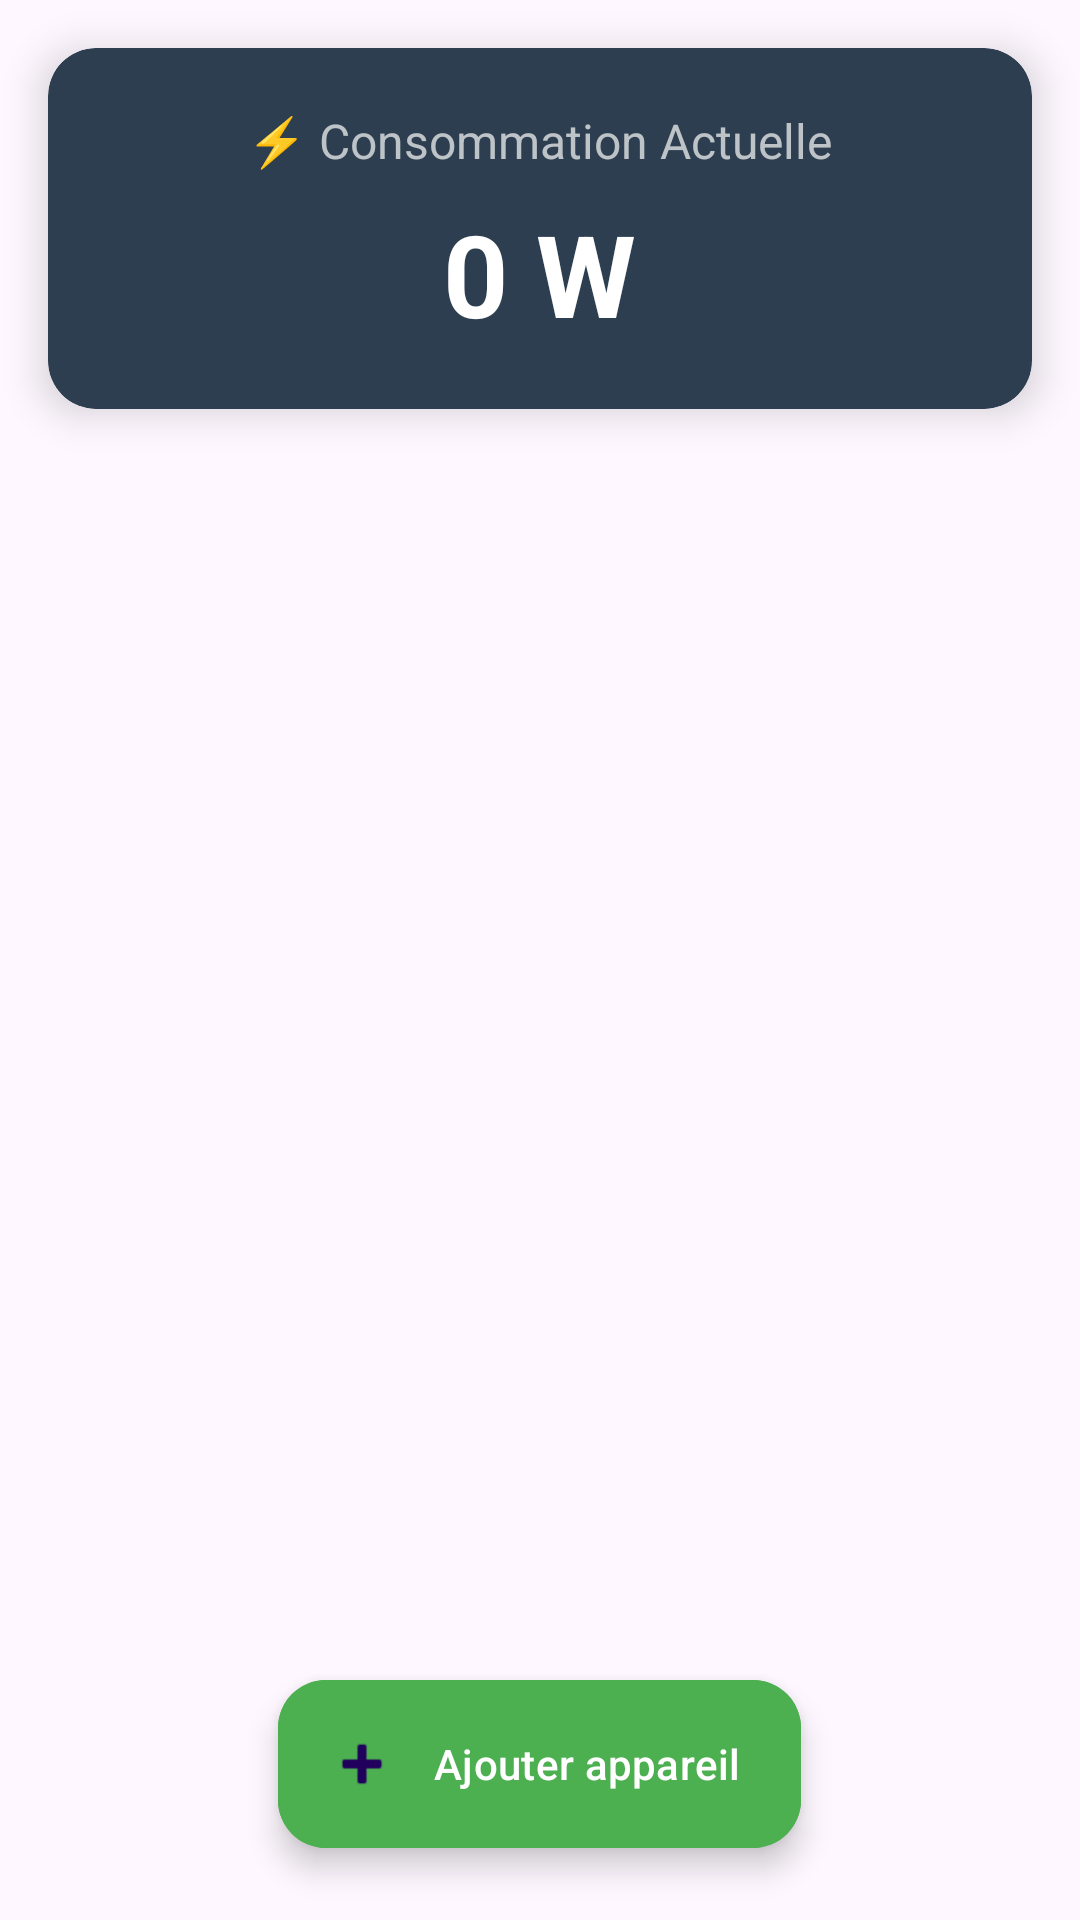

Here is an Android app screen rendered from its layout file. Give the layout XML and the strings, colors and styles it references.
<!-- AndroidManifest.xml: application theme Theme.TP1PowerHome -->
<!-- res/layout/fragment_myhabitat.xml -->
<?xml version="1.0" encoding="utf-8"?>
<RelativeLayout xmlns:android="http://schemas.android.com/apk/res/android"
    xmlns:app="http://schemas.android.com/apk/res-auto"
    android:layout_width="match_parent"
    android:layout_height="match_parent">

    <androidx.cardview.widget.CardView
        android:id="@+id/card_dashboard"
        android:layout_width="match_parent"
        android:layout_height="wrap_content"
        android:layout_margin="16dp"
        app:cardCornerRadius="16dp"
        app:cardElevation="8dp"
        app:cardBackgroundColor="#2C3E50">

        <LinearLayout
            android:layout_width="match_parent"
            android:layout_height="wrap_content"
            android:orientation="vertical"
            android:padding="20dp"
            android:gravity="center">

            <TextView
                android:layout_width="wrap_content"
                android:layout_height="wrap_content"
                android:text="⚡ Consommation Actuelle"
                android:textColor="#BDC3C7"
                android:textSize="16sp" />

            <TextView
                android:id="@+id/tv_total_watts"
                android:layout_width="wrap_content"
                android:layout_height="wrap_content"
                android:text="0 W"
                android:textColor="#FFFFFF"
                android:textSize="38sp"
                android:textStyle="bold"
                android:layout_marginTop="8dp"/>
        </LinearLayout>
    </androidx.cardview.widget.CardView>

    <androidx.recyclerview.widget.RecyclerView
        android:id="@+id/rv_habitats"
        android:layout_width="match_parent"
        android:layout_height="match_parent"
        android:layout_below="@id/card_dashboard"
        android:clipToPadding="false"
        android:paddingBottom="80dp" /> <com.google.android.material.floatingactionbutton.ExtendedFloatingActionButton
    android:id="@+id/btn_add_habitat"
    android:layout_width="wrap_content"
    android:layout_height="wrap_content"
    android:layout_alignParentBottom="true"
    android:layout_centerHorizontal="true"
    android:layout_marginBottom="24dp"
    android:text="Ajouter appareil"
    app:icon="@android:drawable/ic_input_add"
    android:textColor="#FFFFFF"
    android:backgroundTint="#4CAF50"/>

</RelativeLayout>
<!-- resources referenced by this layout -->
<resources>
  <style name="Theme.TP1PowerHome" parent="Base.Theme.TP1PowerHome" />
  <style name="Base.Theme.TP1PowerHome" parent="Theme.Material3.DayNight.NoActionBar">
  
          <item name="colorPrimary">@color/power_orange</item>
          <item name="colorOnPrimary">@color/white</item>
  
          <item name="android:statusBarColor">@color/power_orange</item>
  
      </style>
  <color name="power_orange">#F59E0B</color>
  <color name="white">#FFFFFF</color>
</resources>
